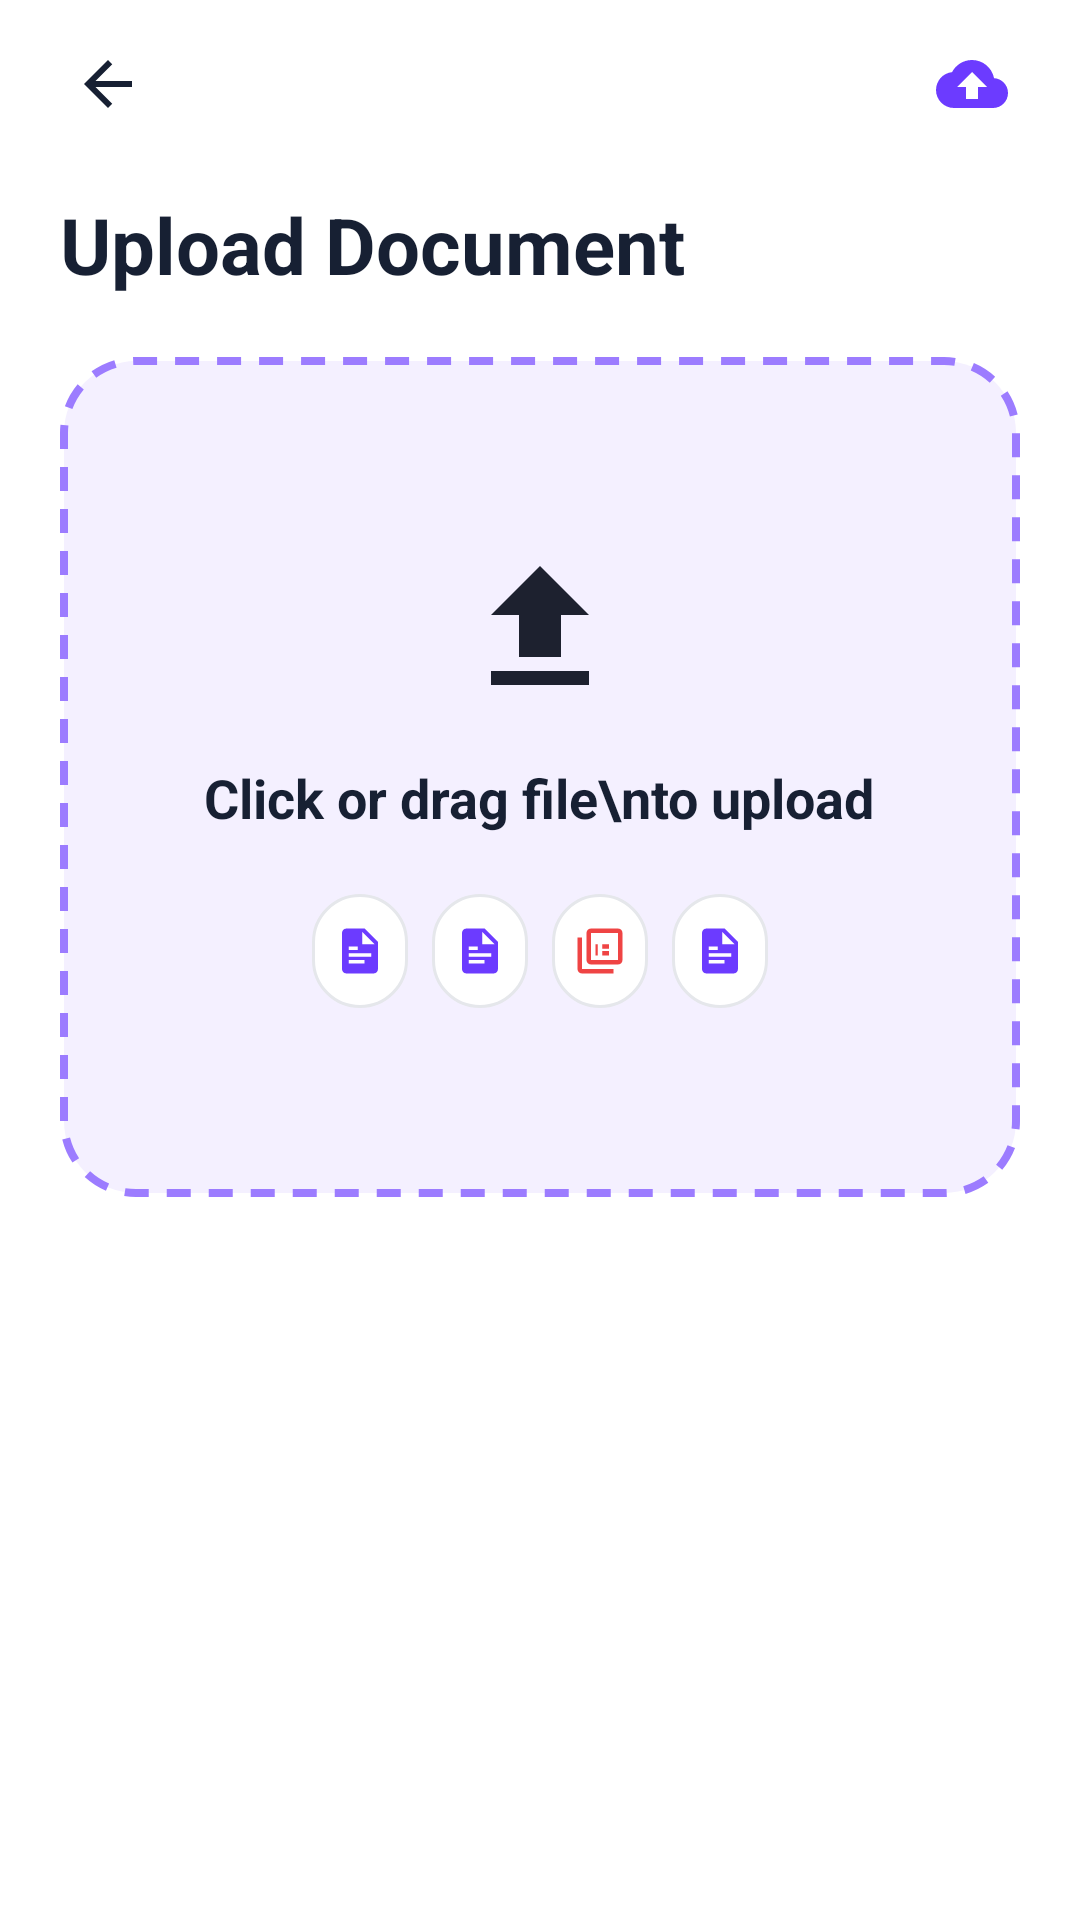

Write the Android layout XML for this screen, with the resource values it uses.
<!-- AndroidManifest.xml: application theme Theme.Harish331 -->
<!-- res/layout/screen_upload_document.xml -->
<?xml version="1.0" encoding="utf-8"?>
<LinearLayout xmlns:android="http://schemas.android.com/apk/res/android"
    android:layout_width="match_parent"
    android:layout_height="match_parent"
    android:background="@color/bg_white"
    android:orientation="vertical">

    
    <RelativeLayout
        android:layout_width="match_parent"
        android:layout_height="56dp"
        android:paddingStart="16dp"
        android:paddingEnd="16dp">

        <ImageView
            android:id="@+id/btnBackUpload"
            android:layout_width="40dp"
            android:layout_height="40dp"
            android:layout_centerVertical="true"
            android:background="?android:attr/selectableItemBackgroundBorderless"
            android:contentDescription="Back"
            android:padding="8dp"
            android:src="@drawable/ic_arrow_back" />

        <ImageView
            android:id="@+id/btnTopUploadIcon"
            android:layout_width="40dp"
            android:layout_height="40dp"
            android:layout_alignParentEnd="true"
            android:layout_centerVertical="true"
            android:background="?android:attr/selectableItemBackgroundBorderless"
            android:contentDescription="Upload"
            android:padding="8dp"
            android:src="@drawable/ic_upload" />
    </RelativeLayout>

    <ScrollView
        android:layout_width="match_parent"
        android:layout_height="0dp"
        android:layout_weight="1"
        android:fillViewport="true">

        <LinearLayout
            android:layout_width="match_parent"
            android:layout_height="wrap_content"
            android:orientation="vertical"
            android:paddingStart="20dp"
            android:paddingEnd="20dp"
            android:paddingBottom="20dp">

            
            <TextView
                android:layout_width="wrap_content"
                android:layout_height="wrap_content"
                android:layout_marginTop="8dp"
                android:layout_marginBottom="20dp"
                android:text="Upload Document"
                android:textColor="@color/text_main"
                android:textSize="26sp"
                android:textStyle="bold" />

            
            <LinearLayout
                android:id="@+id/dropAreaContainer"
                android:layout_width="match_parent"
                android:layout_height="280dp"
                android:background="@drawable/bg_upload_zone"
                android:clickable="true"
                android:focusable="true"
                android:foreground="?android:attr/selectableItemBackground"
                android:gravity="center"
                android:orientation="vertical"
                android:padding="24dp">

                <ImageView
                    android:layout_width="56dp"
                    android:layout_height="56dp"
                    android:contentDescription="Upload Arrow"
                    android:src="@drawable/ic_upload_arrow" />

                <TextView
                    android:layout_width="wrap_content"
                    android:layout_height="wrap_content"
                    android:layout_marginTop="16dp"
                    android:text="Click or drag file\nto upload"
                    android:gravity="center"
                    android:textColor="#172033"
                    android:textSize="18sp"
                    android:textStyle="bold" />

                
                <LinearLayout
                    android:layout_width="wrap_content"
                    android:layout_height="wrap_content"
                    android:layout_marginTop="20dp"
                    android:gravity="center"
                    android:orientation="horizontal">

                    
                    <LinearLayout
                        android:layout_width="32dp"
                        android:layout_height="38dp"
                        android:layout_marginEnd="8dp"
                        android:background="@drawable/bg_card_white"
                        android:gravity="center"
                        android:orientation="vertical">
                        <ImageView
                            android:layout_width="18dp"
                            android:layout_height="18dp"
                            android:src="@drawable/ic_doc_logo" />
                    </LinearLayout>

                    
                    <LinearLayout
                        android:layout_width="32dp"
                        android:layout_height="38dp"
                        android:layout_marginEnd="8dp"
                        android:background="@drawable/bg_card_white"
                        android:gravity="center"
                        android:orientation="vertical">
                        <ImageView
                            android:layout_width="18dp"
                            android:layout_height="18dp"
                            android:src="@drawable/ic_doc_logo" />
                    </LinearLayout>

                    
                    <LinearLayout
                        android:layout_width="32dp"
                        android:layout_height="38dp"
                        android:layout_marginEnd="8dp"
                        android:background="@drawable/bg_card_white"
                        android:gravity="center"
                        android:orientation="vertical">
                        <ImageView
                            android:layout_width="18dp"
                            android:layout_height="18dp"
                            android:src="@drawable/ic_pdf" />
                    </LinearLayout>

                    
                    <LinearLayout
                        android:layout_width="32dp"
                        android:layout_height="38dp"
                        android:background="@drawable/bg_card_white"
                        android:gravity="center"
                        android:orientation="vertical">
                        <ImageView
                            android:layout_width="18dp"
                            android:layout_height="18dp"
                            android:src="@drawable/ic_doc_logo" />
                    </LinearLayout>
                </LinearLayout>

            </LinearLayout>

            
            <LinearLayout
                android:id="@+id/llUploadedDocumentsList"
                android:layout_width="match_parent"
                android:layout_height="wrap_content"
                android:layout_marginTop="20dp"
                android:orientation="vertical" />

            <View
                android:layout_width="match_parent"
                android:layout_height="0dp"
                android:layout_weight="1" />

            
            <Button
                android:id="@+id/btnChooseFile"
                style="@style/VioletButton"
                android:layout_width="match_parent"
                android:layout_height="52dp"
                android:layout_marginTop="32dp"
                android:text="Or choose from device"
                android:textAllCaps="false" />

        </LinearLayout>
    </ScrollView>

</LinearLayout>
<!-- resources referenced by this layout -->
<resources>
  <color name="bg_white">#FFFFFF</color>
  <color name="text_main">#172033</color>
  <!-- drawable bg_card_white (drawable) -->
  <?xml version="1.0" encoding="utf-8"?>
  <shape xmlns:android="http://schemas.android.com/apk/res/android">
      <solid android:color="@color/bg_white" />
      <stroke
          android:width="1dp"
          android:color="@color/border_light" />
      <corners android:radius="16dp" />
  </shape>
  <!-- drawable bg_upload_zone (drawable) -->
  <?xml version="1.0" encoding="utf-8"?>
  <shape xmlns:android="http://schemas.android.com/apk/res/android"
      android:shape="rectangle">
      <solid android:color="#F4F0FF" />
      <corners android:radius="24dp" />
      <stroke
          android:width="2.5dp"
          android:color="#9C7CFF"
          android:dashWidth="8dp"
          android:dashGap="6dp" />
  </shape>
  <!-- drawable ic_arrow_back (drawable) -->
  <vector xmlns:android="http://schemas.android.com/apk/res/android"
      android:width="24dp"
      android:height="24dp"
      android:viewportWidth="24"
      android:viewportHeight="24">
      <path
          android:fillColor="@color/text_main"
          android:pathData="M20,11H7.83L13.42,5.41L12,4L4,12L12,20L13.41,18.59L7.83,13H20V11Z" />
  </vector>
  <!-- drawable ic_pdf (drawable) -->
  <vector xmlns:android="http://schemas.android.com/apk/res/android"
      android:width="28dp"
      android:height="28dp"
      android:viewportWidth="24"
      android:viewportHeight="24">
      <path
          android:fillColor="@color/pdf_red"
          android:pathData="M20,2H8C6.9,2 6,2.9 6,4V16C6,17.1 6.9,18 8,18H20C21.1,18 22,17.1 22,16V4C22,2.9 21.1,2 20,2ZM20,16H8V4H20V16ZM4,6H2V20C2,21.1 2.9,22 4,22H18V20H4V6ZM16,12H13V14H16V12ZM16,9H13V11H16V9ZM11,9H10V14H11V9Z" />
  </vector>
  <!-- drawable ic_upload (drawable) -->
  <vector xmlns:android="http://schemas.android.com/apk/res/android"
      android:width="32dp"
      android:height="32dp"
      android:viewportWidth="24"
      android:viewportHeight="24">
      <path
          android:fillColor="@color/primary_violet"
          android:pathData="M19.35,10.04C18.67,6.59 15.64,4 12,4C9.11,4 6.6,5.64 5.35,8.04C2.34,8.36 0,10.91 0,14C0,17.31 2.69,20 6,20H19C21.76,20 24,17.76 24,15C24,12.36 21.95,10.22 19.35,10.04ZM14,13V17H10V13H7L12,8L17,13H14Z" />
  </vector>
  <!-- drawable ic_upload_arrow (drawable) -->
  <vector xmlns:android="http://schemas.android.com/apk/res/android"
      android:width="48dp"
      android:height="48dp"
      android:viewportWidth="24"
      android:viewportHeight="24">
      <path
          android:fillColor="#1D212F"
          android:pathData="M9,16h6v-6h4l-7,-7 -7,7h4v6zM5,18h14v2H5v-2z" />
  </vector>
  <style name="VioletButton" parent="Widget.Material3.Button">
          <item name="backgroundTint">@color/primary_violet</item>
          <item name="android:textColor">@color/white</item>
          <item name="cornerRadius">14dp</item>
          <item name="android:textSize">16sp</item>
          <item name="android:textStyle">bold</item>
          <item name="android:insetTop">0dp</item>
          <item name="android:insetBottom">0dp</item>
      </style>
  <style name="Theme.Harish331" parent="Base.Theme.Harish331" />
  <color name="border_light">#E5E7EB</color>
  <color name="primary_violet">#6C3BFF</color>
  <color name="pdf_red">#EF4444</color>
  <color name="white">#FFFFFFFF</color>
  <style name="Base.Theme.Harish331" parent="Theme.Material3.DayNight.NoActionBar">
          
          <item name="colorPrimary">@color/primary_violet</item>
          <item name="colorOnPrimary">@color/white</item>
          <item name="android:windowBackground">@color/bg_white</item>
          <item name="android:statusBarColor">@color/bg_white</item>
          <item name="android:windowLightStatusBar">true</item>
          <item name="android:navigationBarColor">@color/bg_white</item>
          <item name="android:windowLightNavigationBar">true</item>
      </style>
</resources>
